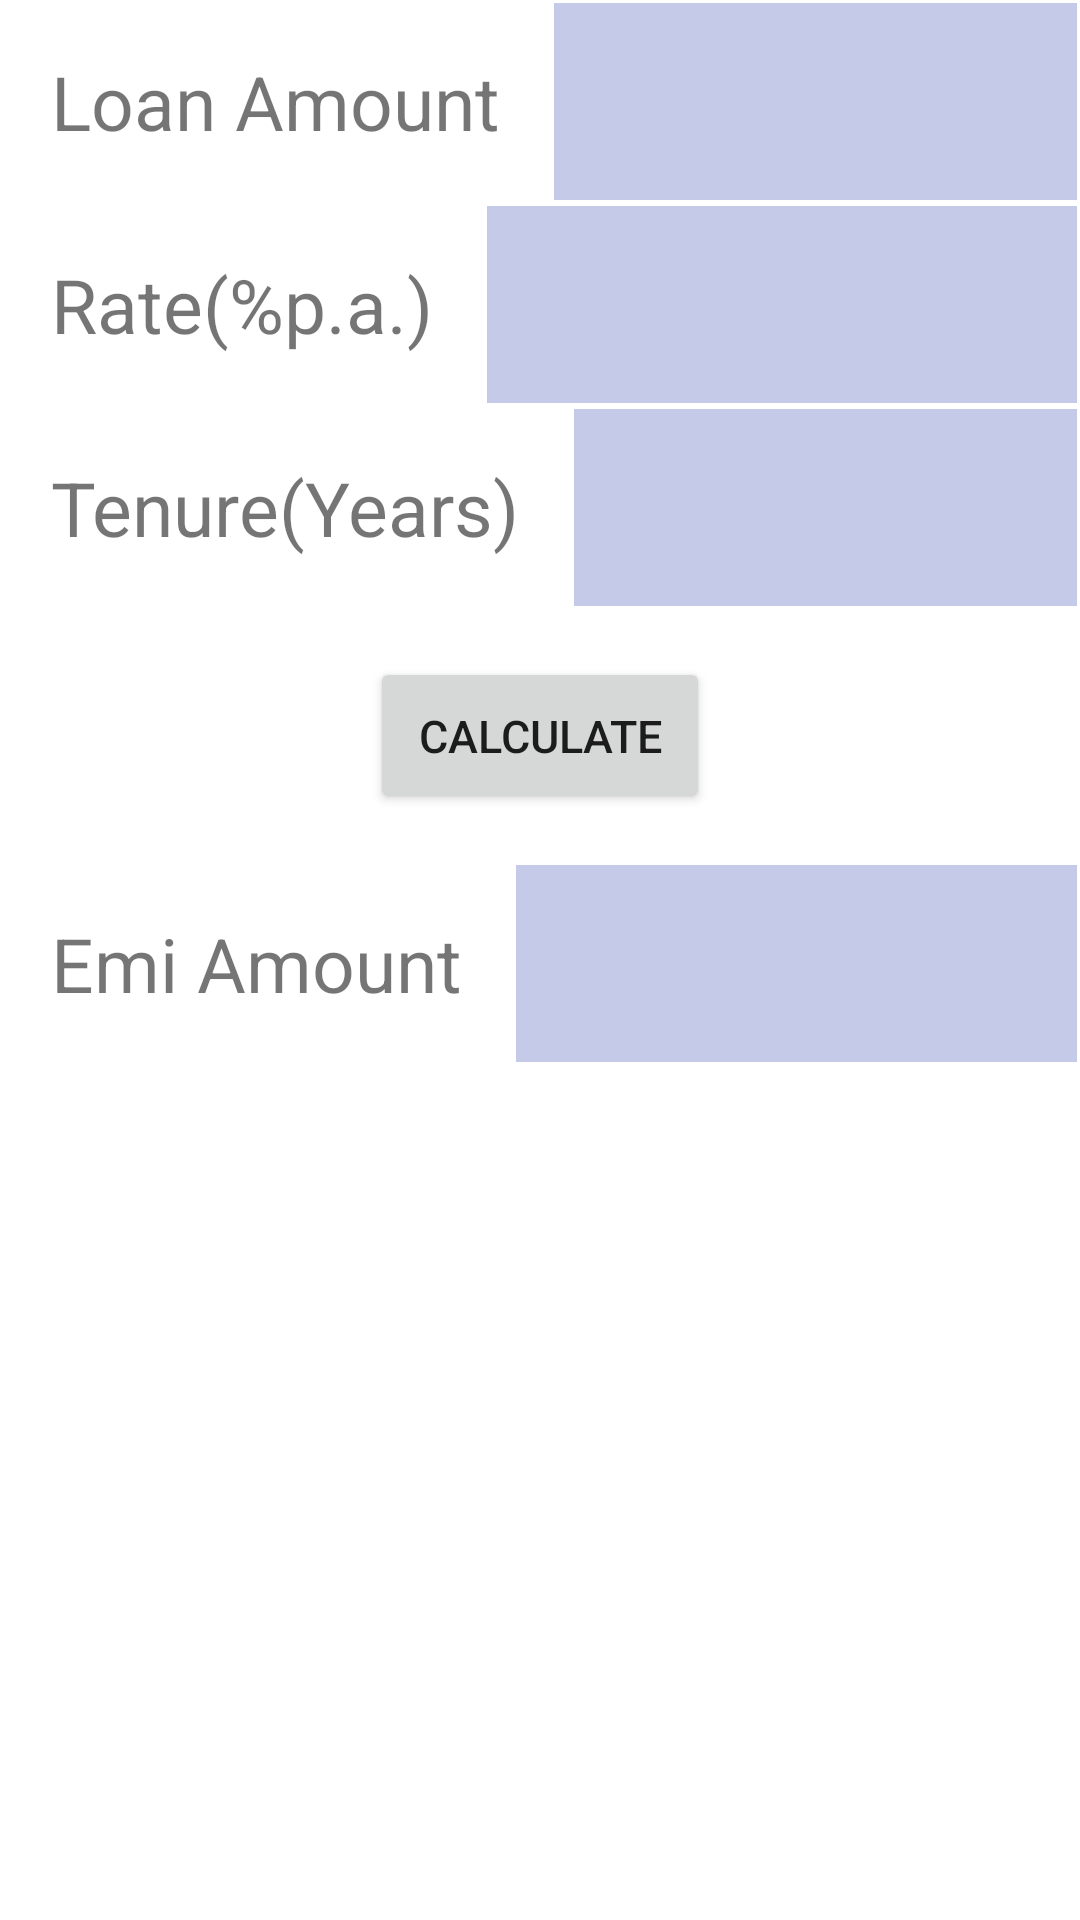

Reconstruct the res/layout file that produces this screen, plus the resources it refers to.
<!-- AndroidManifest.xml: application theme Theme.ASFamilyApp -->
<!-- res/layout/activity_emi_calc.xml -->
<?xml version="1.0" encoding="utf-8"?>
<LinearLayout xmlns:android="http://schemas.android.com/apk/res/android"
    android:layout_width="match_parent"
    android:layout_height="match_parent"
    android:orientation="vertical">

    <LinearLayout
        android:layout_width="match_parent"
        android:layout_height="wrap_content"
        android:orientation="horizontal">

        <TextView
            style="@style/formLabel"
            android:text="@string/loan_amount" />

        <EditText
            android:id="@+id/loan_amount"
            style="@style/formText"
            android:inputType="numberDecimal" />
    </LinearLayout>

    <LinearLayout
        android:layout_width="match_parent"
        android:layout_height="wrap_content"
        android:orientation="horizontal">

        <TextView
            style="@style/formLabel"
            android:text="@string/rate" />

        <EditText
            android:id="@+id/rate"
            style="@style/formText"
            android:inputType="numberDecimal" />
    </LinearLayout>

    <LinearLayout
        android:layout_width="match_parent"
        android:layout_height="wrap_content"
        android:orientation="horizontal">

        <TextView
            style="@style/formLabel"
            android:text="@string/tenure" />

        <EditText
            android:id="@+id/tenure"
            style="@style/formText"
            android:inputType="numberDecimal" />
    </LinearLayout>


    <LinearLayout
        android:layout_width="match_parent"
        android:layout_height="wrap_content"
        android:gravity="center"
        android:orientation="horizontal">

        <Button
            android:id="@+id/trigger_calc"
            style="@style/button"
            android:text="@string/calculate_string" />

    </LinearLayout>

    <LinearLayout
        android:layout_width="match_parent"
        android:layout_height="wrap_content"
        android:orientation="horizontal">

        <TextView
            style="@style/formLabel"
            android:text="@string/emi_amount" />

        <TextView
            android:id="@+id/emi_amount"
            style="@style/formText" />

    </LinearLayout>


</LinearLayout>
<!-- resources referenced by this layout -->
<resources>
  <string name="calculate_string">Calculate</string>
  <string name="emi_amount">Emi Amount</string>
  <string name="loan_amount">Loan Amount</string>
  <string name="rate">Rate(%p.a.)</string>
  <string name="tenure">Tenure(Years)</string>
  <style name="button">
          <item name="android:layout_width">wrap_content</item>
          <item name="android:layout_height">wrap_content</item>
          <item name="android:textSize">15sp</item>
          <item name="android:padding">16dp</item>
          <item name="android:layout_margin">16dp</item>
      </style>
  <style name="formLabel">
          <item name="android:layout_width">wrap_content</item>
          <item name="android:layout_height">wrap_content</item>
          <item name="android:textSize">25sp</item>
          <item name="android:padding">16dp</item>
          <item name="android:layout_margin">1dp</item>
      </style>
  <style name="formText">
          <item name="android:layout_width">match_parent</item>
          <item name="android:layout_height">wrap_content</item>
          <item name="android:textSize">25sp</item>
          <item name="android:padding">16dp</item>
          <item name="android:layout_margin">1dp</item>
          <item name="android:background">@color/secondaryColor</item>
          <item name="android:textCursorDrawable">@drawable/cursor_colour</item>
      </style>
  <style name="Theme.ASFamilyApp" parent="Theme.MaterialComponents.DayNight.DarkActionBar">
          
          <item name="colorPrimary">@color/primaryColor</item>
          <item name="colorPrimaryVariant">@color/primaryDarkColor</item>
          <item name="colorOnPrimary">@color/primaryTextColor</item>
          
          <item name="colorSecondary">@color/secondaryColor</item>
          <item name="colorSecondaryVariant">@color/secondaryDarkColor</item>
          <item name="colorOnSecondary">@color/secondaryTextColor</item>
          
          <item name="android:statusBarColor" tools:targetApi="l">?attr/colorPrimaryVariant</item>
          
      </style>
  <color name="secondaryColor">#c5cae9</color>
  <!-- drawable cursor_colour (drawable) -->
  <?xml version="1.0" encoding="utf-8"?>
  <shape xmlns:android="http://schemas.android.com/apk/res/android" >
      <size android:width="3dp" />
      <solid android:color="@color/secondaryTextColor"  />
  </shape>
  <color name="primaryColor">#6200ea</color>
  <color name="primaryDarkColor">#0a00b6</color>
  <color name="primaryTextColor">#ffffff</color>
  <color name="secondaryDarkColor">#9499b7</color>
  <color name="secondaryTextColor">#000000</color>
</resources>
